Image classification data set "processed" (chahoseong/banana-classifier on GitHub). Class labels (4): dispose, overripe, ripe, unripe.

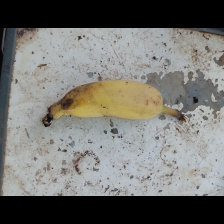
Label: ripe

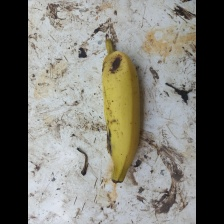
Label: ripe

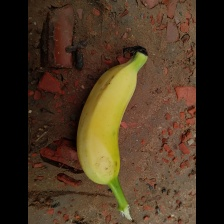
Label: unripe

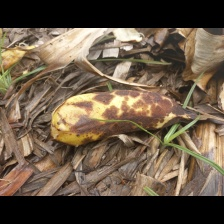
Label: dispose

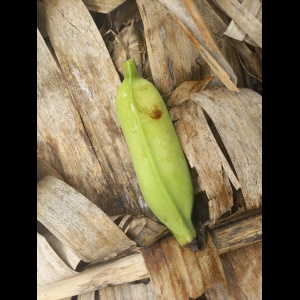
Label: unripe

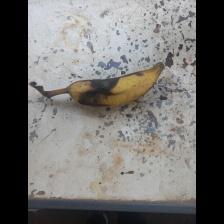
Label: overripe
